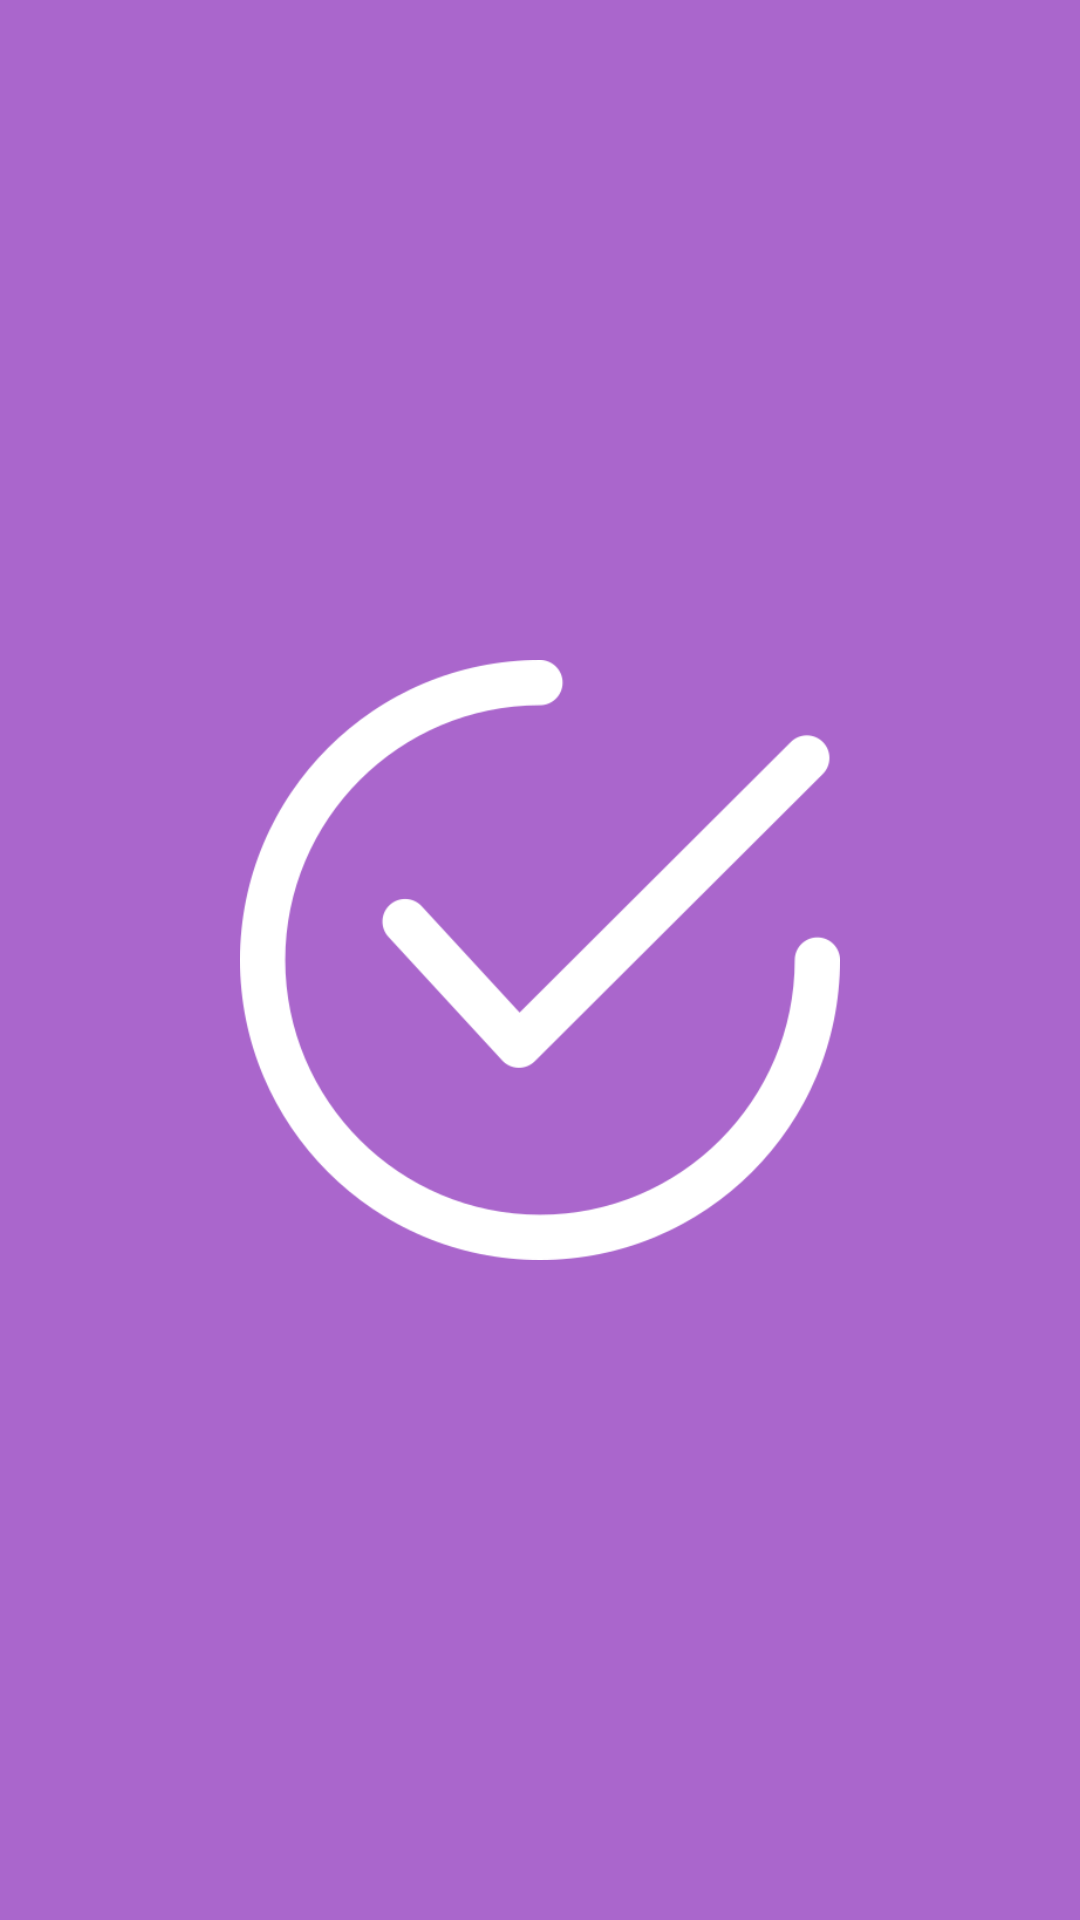

Here is an Android app screen rendered from its layout file. Give the layout XML and the strings, colors and styles it references.
<!-- AndroidManifest.xml: application theme AppTheme -->
<!-- res/layout/activity_splash.xml -->
<?xml version="1.0" encoding="utf-8"?>
<RelativeLayout xmlns:android="http://schemas.android.com/apk/res/android"
    android:layout_height="match_parent"
    android:layout_width="match_parent"
    android:background="@android:color/holo_purple">

    <ImageView
        android:layout_width="200dp"
        android:layout_height="200dp"
        android:layout_centerInParent="true"
        android:src="@drawable/logo2" />
</RelativeLayout>
<!-- resources referenced by this layout -->
<resources>
  <!-- drawable logo2: png bitmap (drawable, 21374 bytes) -->
  <style name="AppTheme" parent="Theme.AppCompat.Light.DarkActionBar">
          
          <item name="colorPrimary">@android:color/holo_purple</item>
          <item name="colorPrimaryDark">@android:color/holo_purple</item>
  
          <item name="colorAccent">@color/colorAccent</item>
      </style>
  <!-- not gathered from this repository: default colours our renderer supplied (Android Studio template values) -->
  <color name="colorAccent">#FF03DAC5</color>
</resources>
